3-way image classification set "data_освещённость" from GitHub (Vaibhavv526/Predicting-Illumination-from-Camera-Images); label vocabulary: bright, dark, normal.

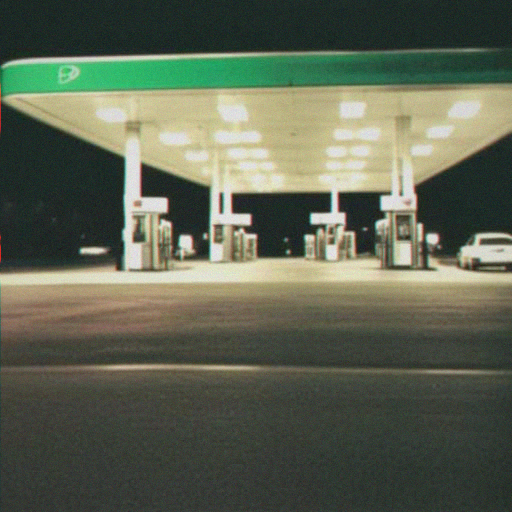
Label: bright

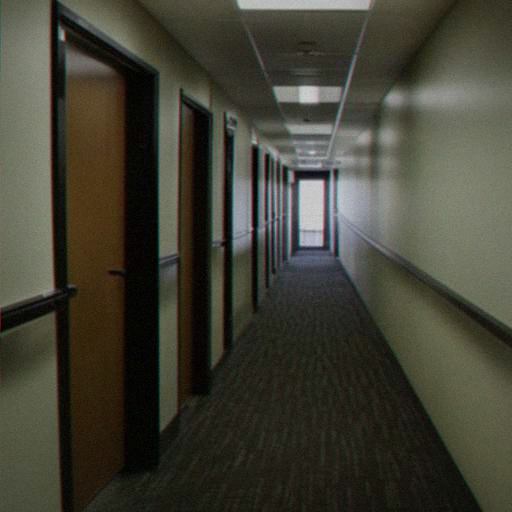
Label: normal

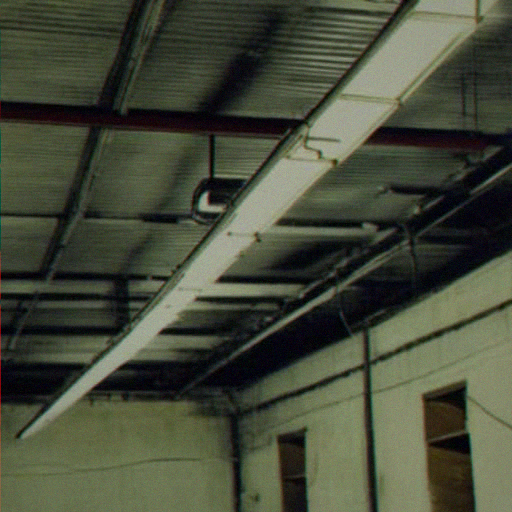
Label: bright

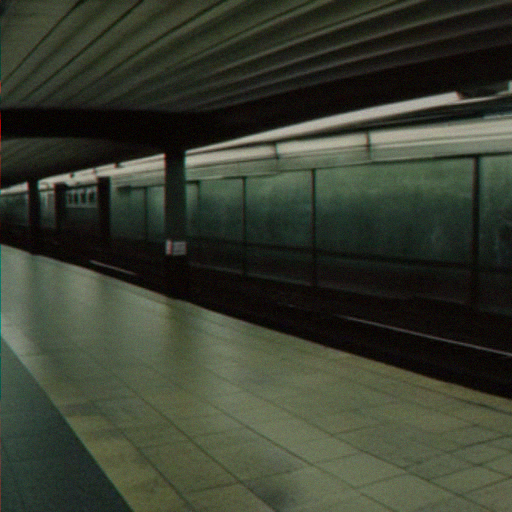
Label: dark

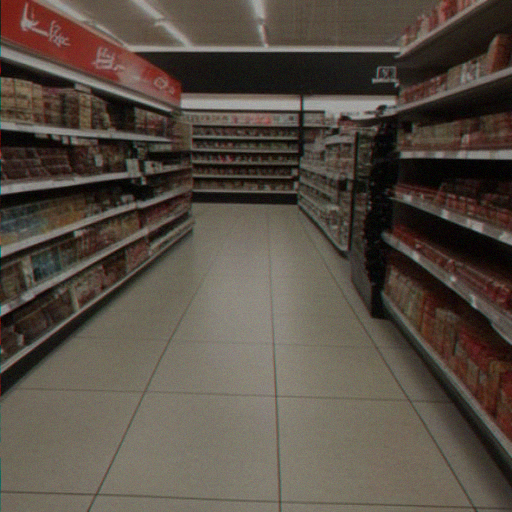
Label: dark

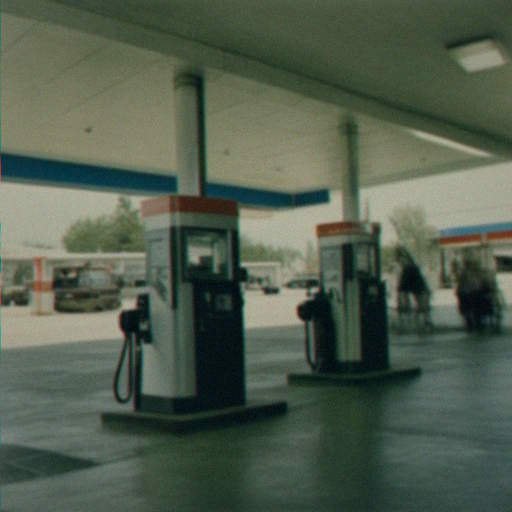
Label: normal
